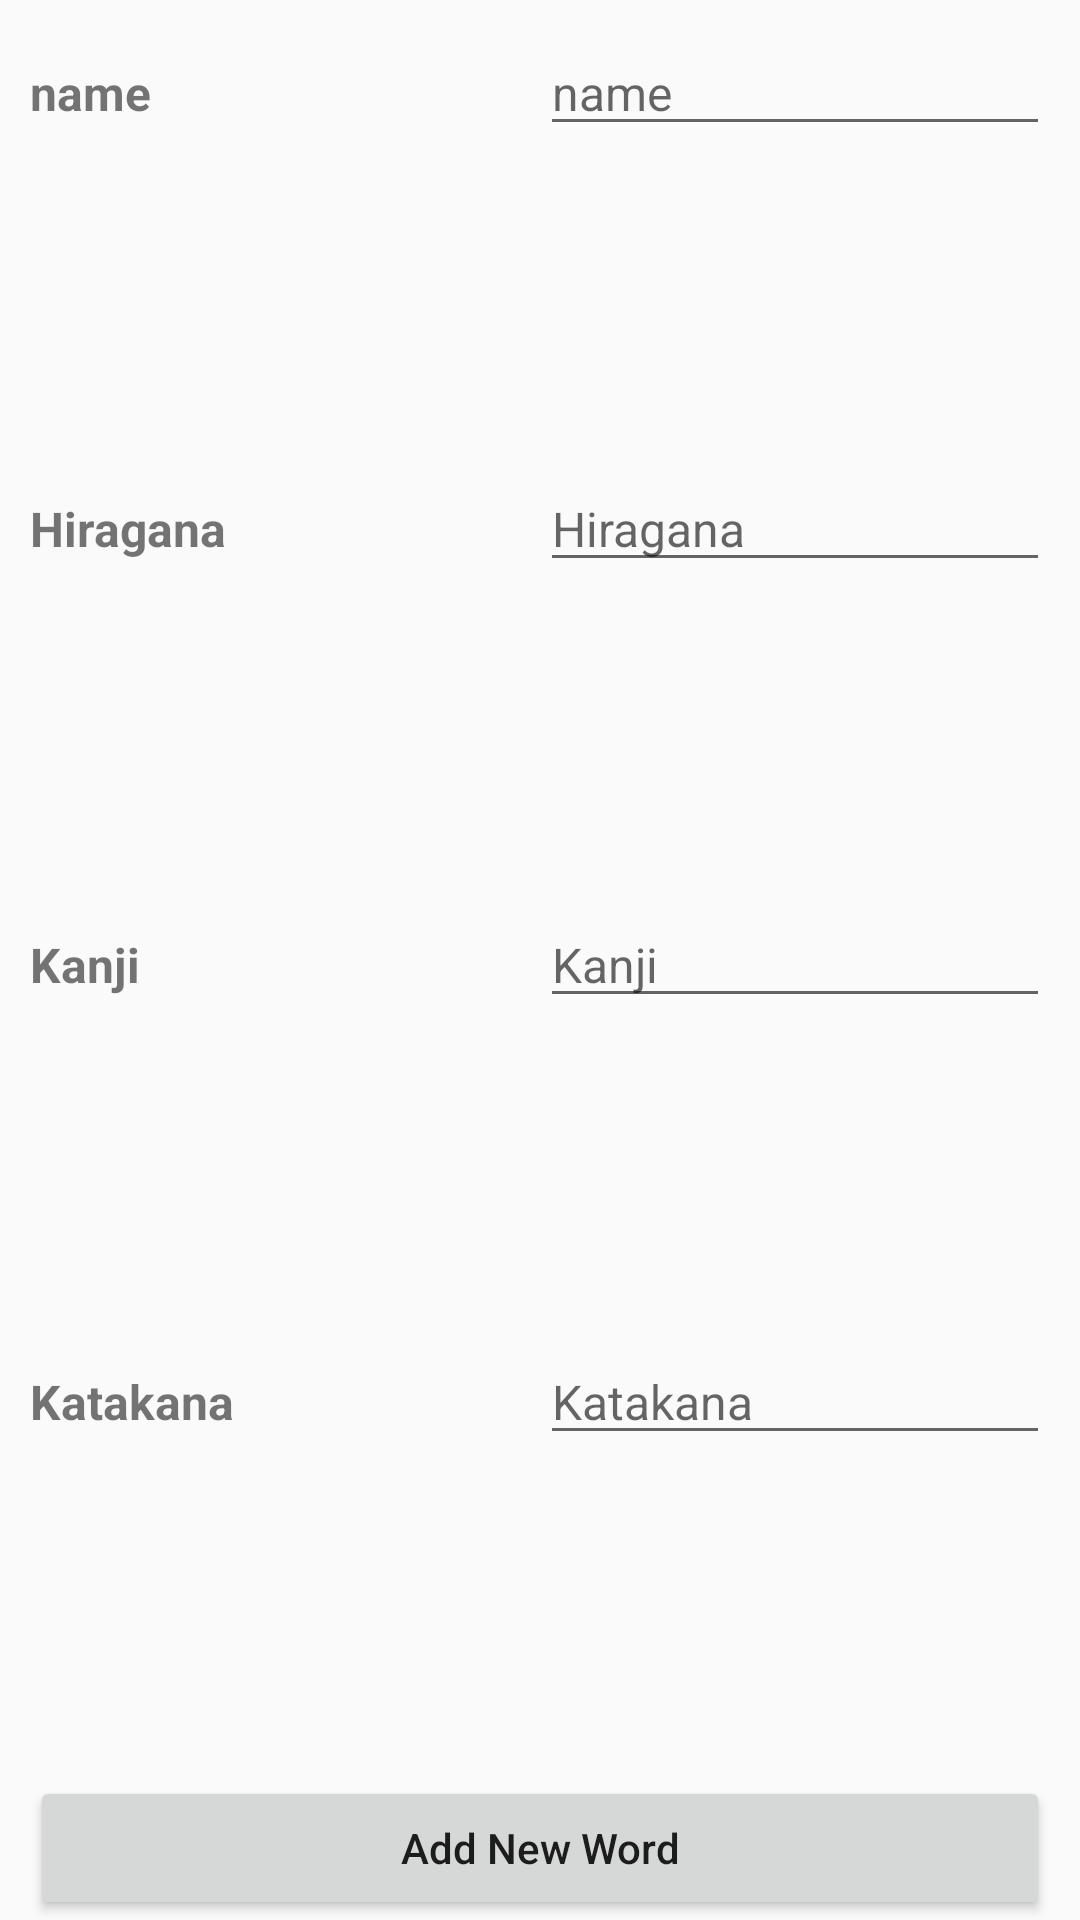

Produce the Android XML layout that renders to this screen, including the resource entries it uses.
<!-- AndroidManifest.xml: application theme AppTheme -->
<!-- res/layout/fragment_add_new_words.xml -->
<?xml version="1.0" encoding="utf-8"?>
<LinearLayout xmlns:android="http://schemas.android.com/apk/res/android"
    xmlns:app="http://schemas.android.com/apk/res-auto"
    xmlns:tools="http://schemas.android.com/tools"
    android:layout_width="match_parent"
    android:layout_height="wrap_content"
    android:orientation="vertical"
    tools:context=".AddNewWords">

    <LinearLayout
        android:layout_marginTop="10dp"
        android:layout_width="match_parent"
        android:layout_height="wrap_content"
        android:layout_marginLeft="10dp"
        android:layout_marginRight="10dp"
        android:layout_weight="10"
        android:orientation="horizontal">

        <TextView
            android:layout_width="match_parent"
            android:layout_height="wrap_content"
            android:layout_weight="5"
            android:text="@string/name"
            android:textSize="16sp"
            android:textStyle="bold" />

        <EditText
            android:id="@+id/an_et_name"
            android:layout_width="match_parent"
            android:layout_height="wrap_content"
            android:layout_weight="5"
            android:textSize="16sp"
            android:hint="@string/name" />
    </LinearLayout>

    <LinearLayout
        android:layout_width="match_parent"
        android:layout_height="wrap_content"
        android:layout_marginLeft="10dp"
        android:layout_marginRight="10dp"
        android:layout_weight="10"
        android:orientation="horizontal">

        <TextView
            android:layout_width="match_parent"
            android:layout_height="wrap_content"
            android:layout_weight="5"
            android:text="@string/hiragana"
            android:textSize="16sp"
            android:textStyle="bold" />

        <EditText
            android:id="@+id/an_et_hiragna"
            android:layout_width="match_parent"
            android:layout_height="wrap_content"
            android:layout_weight="5"
            android:textSize="16sp"
            android:hint="@string/hiragana" />
    </LinearLayout>

    <LinearLayout
        android:layout_width="match_parent"
        android:layout_height="wrap_content"
        android:layout_marginLeft="10dp"
        android:layout_marginRight="10dp"
        android:layout_weight="10"
        android:orientation="horizontal">

        <TextView
            android:layout_width="match_parent"
            android:layout_height="wrap_content"
            android:layout_weight="5"
            android:text="@string/kanji"
            android:textSize="16sp"
            android:textStyle="bold" />

        <EditText
            android:id="@+id/an_et_kanji"
            android:layout_width="match_parent"
            android:layout_height="wrap_content"
            android:layout_weight="5"
            android:textSize="16sp"
            android:hint="@string/kanji" />
    </LinearLayout>

    <LinearLayout
        android:layout_width="match_parent"
        android:layout_height="wrap_content"
        android:layout_marginLeft="10dp"
        android:layout_marginRight="10dp"
        android:layout_weight="10"
        android:orientation="horizontal">

        <TextView
            android:layout_width="match_parent"
            android:layout_height="wrap_content"
            android:layout_weight="5"
            android:text="@string/katakana"
            android:textSize="16sp"
            android:textStyle="bold" />

        <EditText
            android:id="@+id/an_et_katakana"
            android:layout_width="match_parent"
            android:layout_height="wrap_content"
            android:layout_weight="5"
            android:textSize="16sp"
            android:hint="@string/katakana" />
    </LinearLayout>

    <LinearLayout
        android:layout_width="match_parent"
        android:layout_height="wrap_content"
        android:layout_marginLeft="10dp"
        android:layout_marginRight="10dp"
        android:orientation="horizontal">

        <Button
            android:id="@+id/an_btn_add"
            android:layout_width="match_parent"
            android:layout_height="wrap_content"
            android:gravity="center"
            android:text="@string/add_new_word"
            android:textAllCaps="false" />
    </LinearLayout>
</LinearLayout>
<!-- resources referenced by this layout -->
<resources>
  <string name="add_new_word">Add New Word</string>
  <string name="hiragana">Hiragana</string>
  <string name="kanji">Kanji</string>
  <string name="katakana">Katakana</string>
  <string name="name">name</string>
  <style name="AppTheme" parent="Theme.AppCompat.Light.NoActionBar">
          
          <item name="colorPrimary">@color/colorPrimary</item>
          <item name="colorPrimaryDark">@color/colorPrimaryDark</item>
          <item name="colorAccent">@color/colorAccent</item>
      </style>
  <color name="colorPrimary">#26c6da</color>
  <color name="colorPrimaryDark">#0095a8</color>
  <color name="colorAccent">#6ff9ff</color>
</resources>
